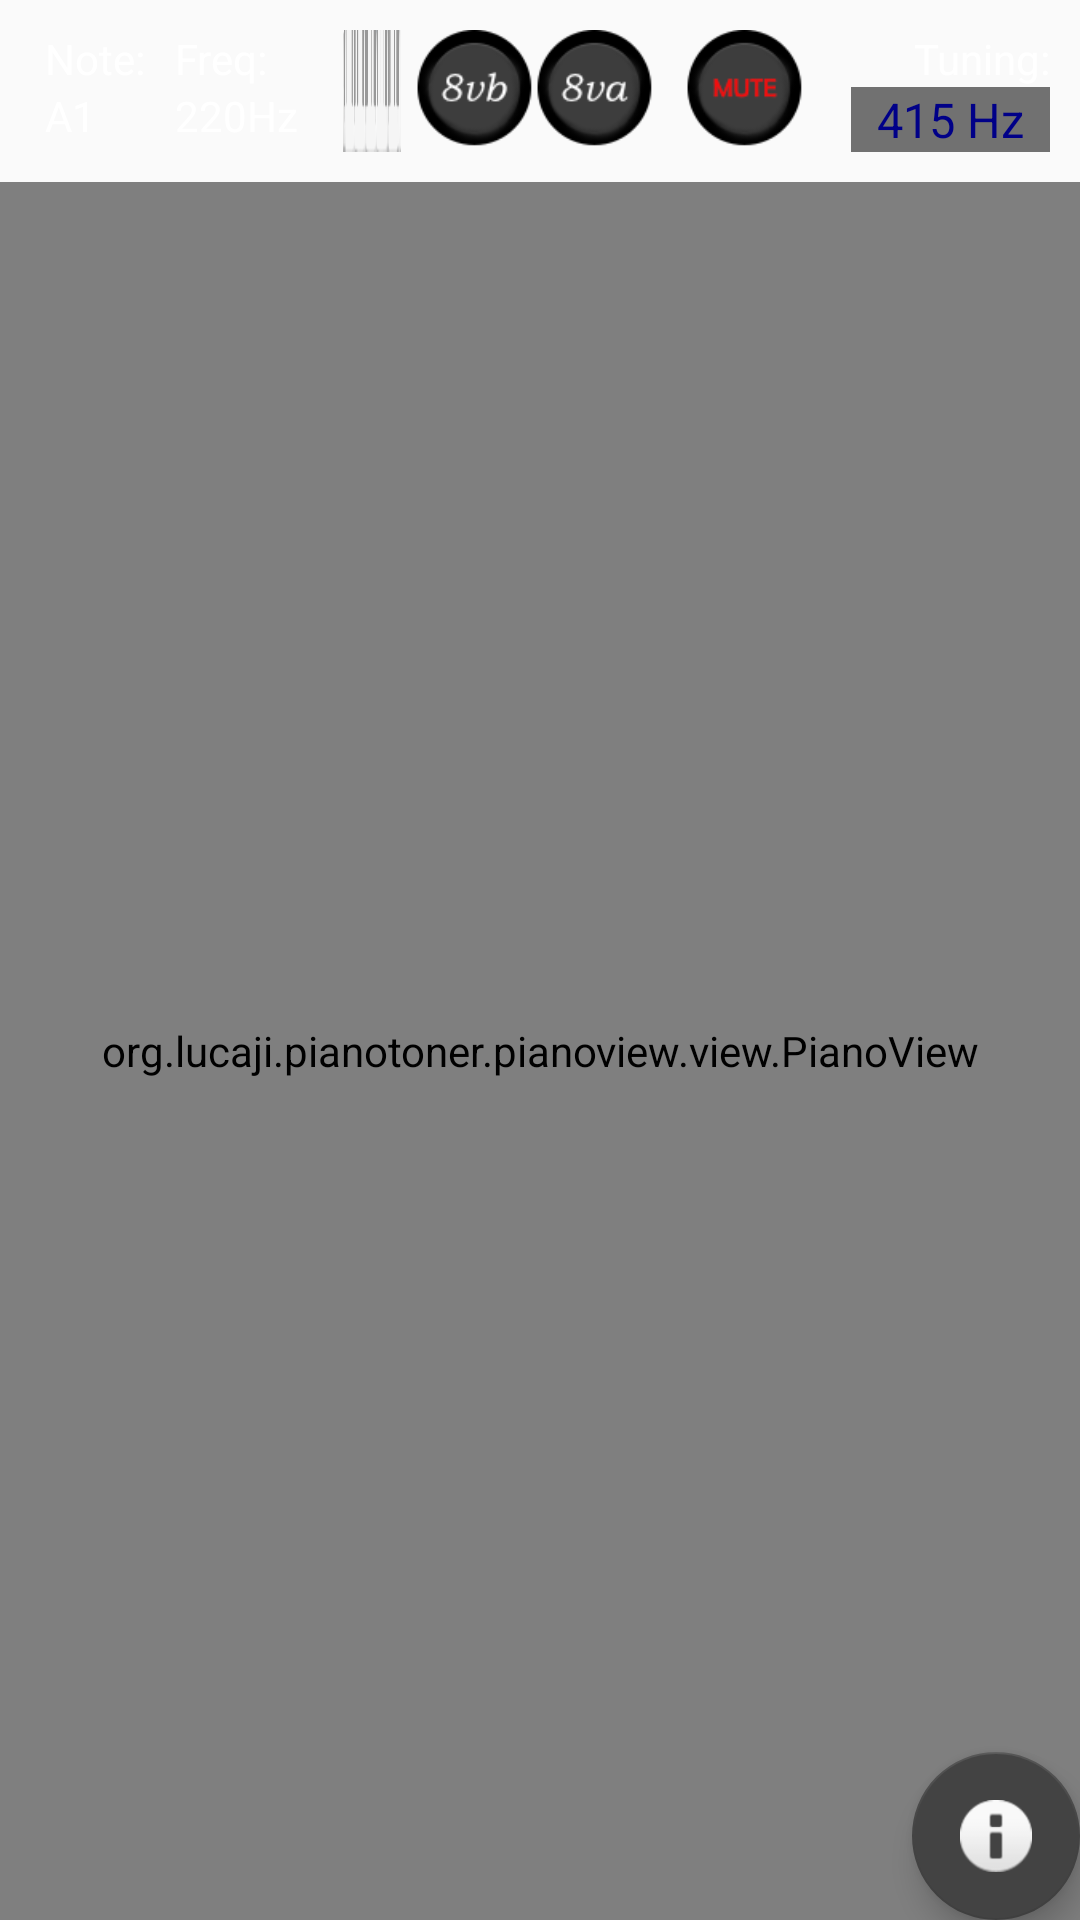

Here is an Android app screen rendered from its layout file. Give the layout XML and the strings, colors and styles it references.
<!-- AndroidManifest.xml: activity theme AppTheme.NoActionBar -->
<!-- res/layout/activity_main.xml -->
<?xml version="1.0" encoding="utf-8"?>
<androidx.coordinatorlayout.widget.CoordinatorLayout
    xmlns:android="http://schemas.android.com/apk/res/android"
    xmlns:app="http://schemas.android.com/apk/res-auto"
    xmlns:tools="http://schemas.android.com/tools"
    android:layout_width="match_parent"
    android:layout_height="match_parent"
    tools:context=".MainActivity">

    <com.google.android.material.appbar.AppBarLayout
        android:layout_width="match_parent"
        android:layout_height="wrap_content"
        android:theme="@style/AppTheme.NoActionBar">

    </com.google.android.material.appbar.AppBarLayout>

    <include layout="@layout/content_main" />

    <com.google.android.material.floatingactionbutton.FloatingActionButton
        android:id="@+id/fab"
        android:layout_width="wrap_content"
        android:layout_height="wrap_content"
        android:layout_gravity="bottom|end"
        android:layout_margin="@dimen/fab_margin"
        app:backgroundTint="#434343"
        app:srcCompat="@android:drawable/ic_dialog_info"
        android:contentDescription="AboutImage" />

</androidx.coordinatorlayout.widget.CoordinatorLayout>
<!-- res/layout/content_main.xml (included above) -->
<?xml version="1.0" encoding="utf-8"?>
<androidx.constraintlayout.widget.ConstraintLayout
    xmlns:android="http://schemas.android.com/apk/res/android"
    xmlns:app="http://schemas.android.com/apk/res-auto"
    xmlns:tools="http://schemas.android.com/tools"
    android:layout_width="match_parent"
    android:layout_height="match_parent"
    app:layout_behavior="@string/appbar_scrolling_view_behavior"
    tools:context=".MainActivity"
    tools:showIn="@layout/activity_main">
    <LinearLayout
        android:id="@+id/content_main"
        android:layout_width="match_parent"
        android:layout_height="match_parent"
        android:orientation="vertical"
        android:background="@drawable/background">
    <LinearLayout
        android:padding="10dp"
        android:layout_width="match_parent"
        android:layout_height="wrap_content"
        android:orientation="horizontal">

        <LinearLayout
            android:layout_width="wrap_content"
            android:layout_height="wrap_content"
            android:orientation="vertical"
            android:paddingLeft="5dp"
            android:paddingRight="5dp">

            <TextView
                android:id="@+id/textView2"
                android:layout_width="wrap_content"
                android:layout_height="wrap_content"
                android:text="@string/TAPNoteNameTextFieldString"
                android:textColor="#FFFFFF" />

            <TextView
                android:id="@+id/textViewNoteName"
                android:layout_width="wrap_content"
                android:layout_height="wrap_content"
                android:text="A1"
                android:textColor="#FFFFFF" />
        </LinearLayout>

        <LinearLayout
            android:layout_width="wrap_content"
            android:layout_height="wrap_content"
            android:orientation="vertical"
            android:paddingLeft="5dp"
            android:paddingRight="5dp">

            <TextView
                android:id="@+id/textView3"
                android:layout_width="wrap_content"
                android:layout_height="wrap_content"
                android:text="@string/TAPNoteFrequencyTextFieldString"
                android:textColor="#FFFFFF" />

            <TextView
                android:id="@+id/textViewNoteFrequency"
                android:layout_width="wrap_content"
                android:layout_height="wrap_content"
                android:text="220Hz"
                android:textColor="#FFFFFF" />
        </LinearLayout>

        <SeekBar
            android:id="@+id/sb"
            android:layout_width="0dp"
            android:layout_height="match_parent"
            android:layout_gravity="center"
            android:layout_weight="1"
            android:background="@drawable/fullpianokeys_sliced"
            android:padding="0dp"
            android:progressDrawable="@null"
            android:thumb="@drawable/seekbar_thumb"
            android:layout_marginStart="10dp" />
        <Button
            android:id="@+id/iv_left_arrow"
            android:layout_width="40dp"
            android:layout_height="40dp"
            android:background="@drawable/ic_8vb"
            android:layout_marginEnd="0dp"
            android:layout_marginStart="5dp"/>
        <Button
            android:id="@+id/iv_right_arrow"
            android:layout_width="40dp"
            android:layout_height="40dp"
            android:background="@drawable/ic_8va"
            android:layout_marginEnd="10dp"
            android:layout_marginStart="0dp"/>

        <Button
            android:id="@+id/iv_muteButton"
            android:layout_width="40dp"
            android:layout_height="40dp"
            android:background="@drawable/ic_mutered" />

        <LinearLayout
            android:layout_width="wrap_content"
            android:layout_height="wrap_content"
            android:gravity="right"
            android:orientation="vertical">

            <TextView
                android:id="@+id/textView"
                android:layout_width="wrap_content"
                android:layout_height="0dp"
                android:layout_weight="1"
                android:text="@string/TAPTuningTextFieldString"
                android:textAlignment="textEnd"
                android:textColor="#FFFFFF" />

            <Spinner
                android:id="@+id/spinnerReferenceAFrequency"
                style="@android:style/Widget.Spinner.DropDown"
                android:layout_width="wrap_content"
                android:layout_height="wrap_content"
                android:layout_marginLeft="15dp"
                android:background="#717171"
                android:entries="@array/spinnerNotes"
                android:popupBackground="@android:color/darker_gray" />
        </LinearLayout>

    </LinearLayout>

    <org.example.pianotoner.pianoview.view.PianoView
        android:id="@+id/pv"
        android:layout_width="match_parent"
        android:layout_height="match_parent">
    </org.example.pianotoner.pianoview.view.PianoView>
    </LinearLayout>

</androidx.constraintlayout.widget.ConstraintLayout>
<!-- resources referenced by this layout -->
<resources>
  <string-array name="spinnerNotes">
          <item>415 Hz</item>
          <item>435 Hz</item>
          <item>440 Hz</item>
          <item>445 Hz</item>
      </string-array>
  <!-- drawable fullpianokeys_sliced: png bitmap (drawable, 9237 bytes) -->
  <!-- drawable ic_8va: png bitmap (drawable, 5725 bytes) -->
  <!-- drawable ic_8vb: png bitmap (drawable, 5773 bytes) -->
  <!-- drawable ic_mutered: png bitmap (drawable, 5256 bytes) -->
  <!-- drawable seekbar_thumb (drawable) -->
  <?xml version="1.0" encoding="utf-8"?>
  <shape  android:shape="rectangle" xmlns:android="http://schemas.android.com/apk/res/android">
      <size android:height="200dp" android:width="91dp"/>
      <solid android:color="#86FFFFFF"/>
      <corners android:radius="4dp"/>
      <stroke android:width="2dp" android:color="#999999"/>
  </shape>
  <string name="TAPNoteFrequencyTextFieldString">Freq:</string>
  <string name="TAPNoteNameTextFieldString">Note:</string>
  <string name="TAPTuningTextFieldString">Tuning:</string>
  <style name="AppTheme.NoActionBar">
          <item name="windowActionBar">false</item>
          <item name="windowNoTitle">true</item>
          <item name="android:textColor">#008</item>
          <item name="android:windowTitleBackgroundStyle">@style/WindowTitleBackground</item>
      </style>
  <style name="WindowTitleBackground">
          <item name="android:background">#0000FF</item>
      </style>
</resources>
